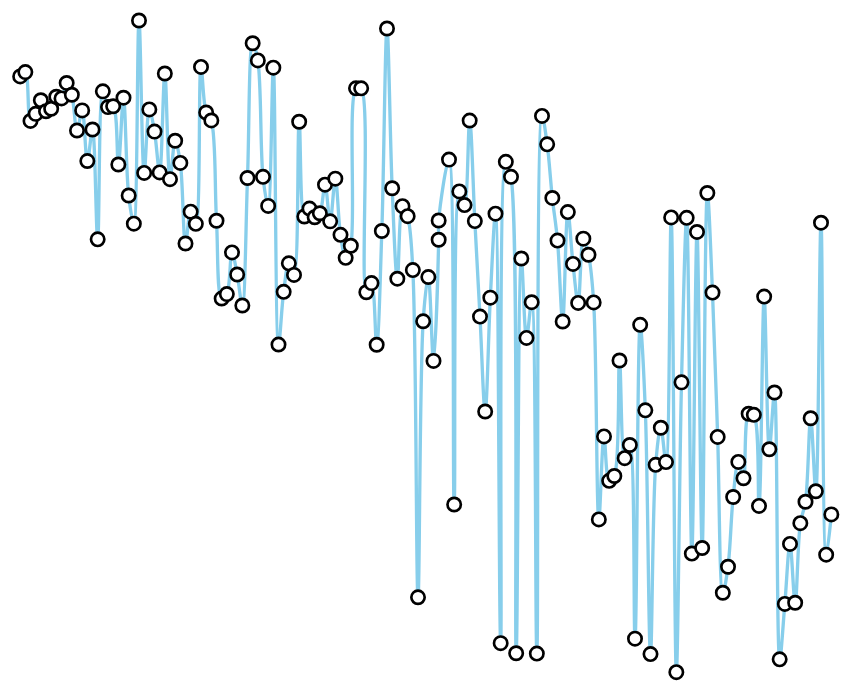
D3 v7 page, settled after 480 driven frames (8 s of simulated time); the page loaded 1 data file(s).


// ── index3.js
let margin = ({
    top: -100,
    bottom: 150,
    left: 30,
    right: 100
});
let width=750;
let height = 600;
function length(path) {
    return d3
        .create("svg:path")
        .attr("d", path)
        .node()

        .getTotalLength();
}
d3.csv("../2015.csv",d3.autoType).then(data=> {
     data = data.map(({Country,HappinessRank, HealthLifeExpectancy}) => ({name:Country,x:HappinessRank,y:HealthLifeExpectancy}));
     console.log(data);

    let xAccessor = d => d.x;
    let yAccessor = d => d.y;
    let xScale = d3
        .scaleLinear()
        .domain(d3.extent(data, xAccessor))
        .nice()

        .range([margin.left, width - margin.right])
    ;
    let yScale = d3
        .scaleLinear()
        .domain(d3.extent(data, yAccessor))
        .nice()
        .range([height - margin.bottom, margin.top]);
   let  xAxis = g =>
        g
            .attr("transform", `translate(0,${height - margin.bottom})`)
            .call(d3.axisBottom(xScale).ticks(width / 80, ",f"))
            .call(g => g.select(".domain").remove())
            .call(g =>
                g
                    .selectAll(".tick line")
                    .clone()
                    .attr("y2", -height)
                    .attr("stroke-opacity", 0.1)
                    .attr("fill", "skyblue")
            )
            .call(g =>
                g
                    .append("text")
                    .attr("x", width - 4)
                    .attr("y", -4)
                    .attr("font-weight", "bold")
                    .attr("font-size", 14)
                    .attr("text-anchor", "end")
                    .attr("fill", "skyblue")
                    .text(data.x)
            );
   let yAxis = g =>
       g
           .attr("transform", `translate(${margin.left},0)`)
           .call(d3.axisLeft(yScale).ticks(null, ",f"))
           .call(g => g.select(".domain").remove())
           .call(g =>
               g
                   .selectAll(".tick line")
                   .clone()
                   .attr("x2", width)
                   .attr("stroke-opacity", 0.1)
                   .attr("fill", "skyblue")
           )
           .call(g =>
               g
                   .select(".tick:last-of-type text")
                   .clone()
                   .attr("x", 4)
                   .attr("font-size", 14)
                   .attr("text-anchor", "start")
                   .attr("font-weight", "bold")
                   .attr("fill", "skyblue")
                   .text(data.y)
           )
           .attr("fill", "skyblue");

   let line = d3
        .line()
        .curve(d3.curveCatmullRom)
        .x(d => xScale(xAccessor(d)))
        .y(d => yScale(yAccessor(d)))
   ;
    let svg=d3.select("#scatterplot")
        .append("svg")
        .attr("viewBox", [0, 0, width, height]);

    let l = length(line(data));

    svg.append("g").call(xAxis);
    svg.append("g").call(yAxis);

    svg
        .append("path")
        .datum(data)
        .attr("fill", "none")
        .attr("stroke", "skyblue")
        .attr("stroke-width", 2.5)
        .attr("stroke-linejoin", "round")
        .attr("stroke-linecap", "round")

        .attr("stroke-dasharray", `0,${l}`)

        .attr("d", line)
        .transition()
        .duration(5000)
        .ease(d3.easeLinear)
        .attr("stroke-dasharray", `${l},${l}`);

    svg
        .append("g")
        .attr("fill", "white")
        .attr("stroke", "black")
        .attr("stroke-width", 2)
        .selectAll("circle")
        .data(data)
        .join("circle")

        .attr("cx", d => xScale(xAccessor(d)))
        .attr("cy", d => yScale(yAccessor(d)))
        .attr("r", 5);

    let label = svg
        .append("g")
        .attr("font-family", "sans-serif")
        .attr("font-size", 14)

        .selectAll("g")
        .data(data)
        .join("g")
        .attr("transform", d => `translate(${xScale(d.x)},${yScale(d.y)})`)
        .attr("opacity", 0)
        .attr("fill", "skyblue")
    ;

    label
        .append("text")
        .each(function(d) {
            let t = d3.select(this);

                    t.attr("text-anchor", "middle").attr("dy", "-0.7em");

        });

    label
        .transition(10)
        .delay((d, i) => (length(line(data.slice(0, i + 1))) / l) * (5000 - 50))
        .attr("opacity", 1);


        let tooltip = d3
            .select("body")
            .append("div")
            .attr("class", "svg-tooltip")
            .style("position", "absolute")
            .style("visibility", "hidden");

        d3.selectAll("circle")
            .data(data)
            .on("mouseover", function(event,d) {
                // change the selection style
                console.log(d);
                d3.select(this)
                    .attr('stroke-width', '4')
                    .attr("stroke", "black")
                    .style('fill', "gray");

                tooltip
                    .style("visibility", "visible")
                    .text(

                        `国家: ${d.name}\n幸福排名: ${d.x}\n健康寿命指数: ${d.y}`
                    );
            })
            .on("mousemove", function(d, i) {
                tooltip
                    .style("top", (parseInt(this.getBoundingClientRect().y)-5) + "px")
                    .style("left", (parseInt(this.getBoundingClientRect().x)+50) + "px");
            })
            .on("mouseout", function(d, i) {
                // change the selection style
                d3.select(this)
                    .style("fill", "white")
                    .attr("stroke", "black")
                    .attr("stroke-width", 2);

                tooltip.style("visibility", "hidden");
            });


})

### data: ../2015.csv
Country, Region, HappinessRank, HappinessScore, StandardError, EconomyGDPperCapita, Family, HealthLifeExpectancy, Freedom, TrustGovernmentCorruption, Generosity, DystopiaResidual
Switzerland, Western Europe, 1, 7.587, 0.03411, 1.397, 1.35, 0.9414, 0.6656, 0.4198, 0.2968, 2.517
Iceland, Western Europe, 2, 7.561, 0.04884, 1.302, 1.402, 0.9478, 0.6288, 0.1414, 0.4363, 2.702
Denmark, Western Europe, 3, 7.527, 0.03328, 1.325, 1.361, 0.8746, 0.6494, 0.4836, 0.3414, 2.492
Norway, Western Europe, 4, 7.522, 0.0388, 1.459, 1.331, 0.8852, 0.6697, 0.365, 0.347, 2.465
Canada, North America, 5, 7.427, 0.03553, 1.326, 1.323, 0.9056, 0.633, 0.3296, 0.4581, 2.452
Finland, Western Europe, 6, 7.406, 0.0314, 1.29, 1.318, 0.8891, 0.6417, 0.4137, 0.2335, 2.62
Netherlands, Western Europe, 7, 7.378, 0.02799, 1.329, 1.28, 0.8928, 0.6158, 0.3181, 0.4761, 2.466
Sweden, Western Europe, 8, 7.364, 0.03157, 1.332, 1.289, 0.9109, 0.6598, 0.4384, 0.3626, 2.371
New Zealand, Australia and New Zealand, 9, 7.286, 0.03371, 1.25, 1.32, 0.9084, 0.6394, 0.4292, 0.475, 2.264
Australia, Australia and New Zealand, 10, 7.284, 0.04083, 1.334, 1.309, 0.9316, 0.6512, 0.3564, 0.4356, 2.266
Israel, Middle East and Northern Africa, 11, 7.278, 0.0347, 1.229, 1.224, 0.9139, 0.4132, 0.07785, 0.3317, 3.089
Costa Rica, Latin America and Caribbean, 12, 7.226, 0.04454, 0.9558, 1.238, 0.8603, 0.6338, 0.1058, 0.255, 3.177
Austria, Western Europe, 13, 7.2, 0.03751, 1.337, 1.297, 0.8904, 0.6243, 0.1868, 0.3309, 2.533
Mexico, Latin America and Caribbean, 14, 7.187, 0.04176, 1.021, 0.9145, 0.8144, 0.4818, 0.2131, 0.1407, 3.602
USA, North America, 15, 7.119, 0.03839, 1.395, 1.247, 0.8618, 0.546, 0.1589, 0.4011, 2.51
Brazil, Latin America and Caribbean, 16, 6.983, 0.04076, 0.9812, 1.233, 0.697, 0.4905, 0.1752, 0.1457, 3.26
Luxembourg, Western Europe, 17, 6.946, 0.03499, 1.564, 1.22, 0.9189, 0.6158, 0.378, 0.2803, 1.97
Ireland, Western Europe, 18, 6.94, 0.03676, 1.336, 1.369, 0.8953, 0.6178, 0.287, 0.459, 1.976
Belgium, Western Europe, 19, 6.937, 0.03595, 1.308, 1.286, 0.8967, 0.5845, 0.2254, 0.2225, 2.415
United Arab Emirates, Middle East and Northern Africa, 20, 6.901, 0.03729, 1.427, 1.126, 0.8093, 0.6416, 0.3858, 0.2643, 2.247
United Kingdom, Western Europe, 21, 6.867, 0.01866, 1.266, 1.285, 0.9094, 0.5962, 0.3207, 0.5191, 1.97
Oman, Middle East and Northern Africa, 22, 6.853, 0.05335, 1.36, 1.082, 0.7628, 0.6327, 0.3252, 0.2154, 2.475
Venezuela, Latin America and Caribbean, 23, 6.81, 0.06476, 1.044, 1.256, 0.7205, 0.4291, 0.1107, 0.05841, 3.191
Singapore, Southeastern Asia, 24, 6.798, 0.0378, 1.522, 1.02, 1.025, 0.5425, 0.4921, 0.311, 1.885
Panama, Latin America and Caribbean, 25, 6.786, 0.0491, 1.064, 1.198, 0.7966, 0.5421, 0.0927, 0.2443, 2.848
Germany, Western Europe, 26, 6.75, 0.01848, 1.328, 1.299, 0.8919, 0.6148, 0.2184, 0.2821, 2.116
Chile, Latin America and Caribbean, 27, 6.67, 0.058, 1.107, 1.124, 0.8586, 0.4413, 0.1287, 0.3336, 2.676
Qatar, Middle East and Northern Africa, 28, 6.611, 0.06257, 1.69, 1.079, 0.7973, 0.6404, 0.5221, 0.3257, 1.557
France, Western Europe, 29, 6.575, 0.03512, 1.278, 1.26, 0.9458, 0.5501, 0.2065, 0.1233, 2.211
Argentina, Latin America and Caribbean, 30, 6.574, 0.04612, 1.054, 1.248, 0.7872, 0.4497, 0.08484, 0.1145, 2.836
Czech Republic, Central and Eastern Europe, 31, 6.505, 0.04168, 1.179, 1.206, 0.8448, 0.4636, 0.02652, 0.1069, 2.678
Uruguay, Latin America and Caribbean, 32, 6.485, 0.04539, 1.062, 1.209, 0.8116, 0.6036, 0.2456, 0.2324, 2.321
Colombia, Latin America and Caribbean, 33, 6.477, 0.05051, 0.9186, 1.24, 0.6908, 0.5347, 0.0512, 0.184, 2.857
Thailand, Southeastern Asia, 34, 6.455, 0.03557, 0.9669, 1.265, 0.7385, 0.5566, 0.03187, 0.5763, 2.319
Saudi Arabia, Middle East and Northern Africa, 35, 6.411, 0.04633, 1.395, 1.084, 0.7202, 0.3105, 0.3252, 0.1371, 2.439
Spain, Western Europe, 36, 6.329, 0.03468, 1.23, 1.314, 0.9556, 0.4595, 0.06398, 0.1823, 2.124
Malta, Western Europe, 37, 6.302, 0.04206, 1.207, 1.302, 0.8872, 0.6037, 0.1359, 0.5175, 1.649
Taiwan, Eastern Asia, 38, 6.298, 0.03868, 1.291, 1.076, 0.8753, 0.3974, 0.08129, 0.2538, 2.323
Kuwait, Middle East and Northern Africa, 39, 6.295, 0.04456, 1.554, 1.166, 0.7249, 0.555, 0.2561, 0.1623, 1.876
Suriname, Latin America and Caribbean, 40, 6.269, 0.09811, 0.9953, 0.972, 0.6082, 0.5966, 0.1363, 0.1699, 2.791
Trinidad and Tobago, Latin America and Caribbean, 41, 6.168, 0.109, 1.212, 1.184, 0.6148, 0.5588, 0.0114, 0.3184, 2.269
El Salvador, Latin America and Caribbean, 42, 6.13, 0.05618, 0.7645, 1.025, 0.6774, 0.4035, 0.1178, 0.1069, 3.035
Guatemala, Latin America and Caribbean, 43, 6.123, 0.05224, 0.7455, 1.044, 0.6442, 0.5773, 0.09472, 0.2749, 2.743
Uzbekistan, Central and Eastern Europe, 44, 6.003, 0.04361, 0.6324, 1.34, 0.5977, 0.6582, 0.3083, 0.2284, 2.237
Slovakia, Central and Eastern Europe, 45, 5.995, 0.04267, 1.169, 1.27, 0.789, 0.3175, 0.03431, 0.1689, 2.246
Japan, Eastern Asia, 46, 5.987, 0.03581, 1.271, 1.257, 0.9911, 0.4961, 0.1806, 0.1071, 1.684
South Korea, Eastern Asia, 47, 5.984, 0.04098, 1.245, 0.9577, 0.9654, 0.3321, 0.07857, 0.1856, 2.22
Ecuador, Latin America and Caribbean, 48, 5.975, 0.04528, 0.864, 0.999, 0.7907, 0.4857, 0.1809, 0.1154, 2.539
Bahrain, Middle East and Northern Africa, 49, 5.96, 0.05412, 1.324, 1.216, 0.7472, 0.4549, 0.306, 0.1736, 1.738
Italy, Western Europe, 50, 5.948, 0.03914, 1.251, 1.198, 0.9545, 0.2624, 0.02901, 0.2282, 2.025
Bolivia, Latin America and Caribbean, 51, 5.89, 0.05642, 0.6813, 0.9784, 0.5392, 0.5741, 0.088, 0.2054, 2.823
Moldova, Central and Eastern Europe, 52, 5.889, 0.03799, 0.5945, 1.015, 0.6183, 0.3282, 0.01615, 0.2095, 3.107
Paraguay, Latin America and Caribbean, 53, 5.878, 0.04563, 0.7599, 1.305, 0.661, 0.539, 0.08242, 0.3424, 2.189
Kazakhstan, Central and Eastern Europe, 54, 5.855, 0.04114, 1.123, 1.122, 0.6437, 0.5165, 0.08454, 0.1183, 2.247
Slovenia, Central and Eastern Europe, 55, 5.848, 0.04251, 1.185, 1.274, 0.8734, 0.6086, 0.03787, 0.2533, 1.616
Lithuania, Central and Eastern Europe, 56, 5.833, 0.03843, 1.147, 1.257, 0.7313, 0.2134, 0.01031, 0.02641, 2.446
… [head cut at 6 KiB]